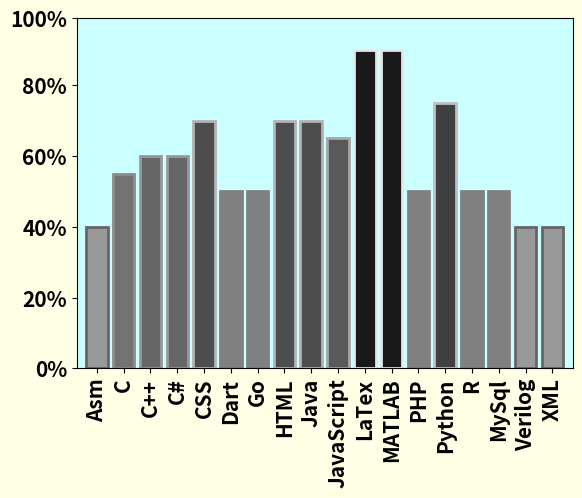
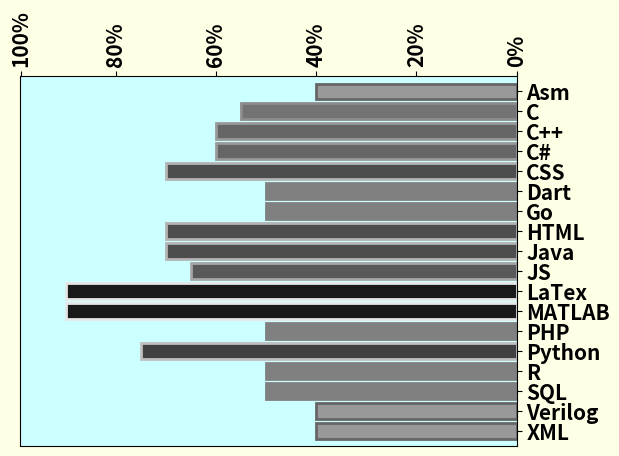

The script that saved these images, in order:
'''
from array import array
import numpy as numpy
import matplotlib.pyplot as plot
from matplotlib import style
style.use('fivethirtyeight')
x1=[40,55,60,60,70,50,50,70,70,65,90,50,75,50,90,50,40,40]                                                    #   Asm, C, C++, C#, CSS, DART, GO, HTML, JAVA, JS, LATEX, PHP, PYTHON, R, MATLAB, MYSQL, VERILOG, XML
n1 = numpy.linspace(1,18,18)
n2=[["a"],"a","a","a","a","a","a","a","a","a","a","a","a","a","a","a","a","a",]







fig1=plot.figure(figsize=(10,10))


plot.stem(n2,x1)
plot.xlim(0,19)



plot.show()















data = [[ 66386, 174296,  75131, 577908,  32015],
        [ 58230, 381139,  78045,  99308, 160454],
        [ 89135,  80552, 152558, 497981, 603535],
        [ 78415,  81858, 150656, 193263,  69638],
        [139361, 331509, 343164, 781380,  52269]]

columns = ('Freeze', 'Wind', 'Flood', 'Quake', 'Hail')
rows = ['%d year' % x for x in (100, 50, 20, 10, 5)]

values = np.arange(0, 2500, 500)
value_increment = 1000

# Get some pastel shades for the colors
colors = plt.cm.BuPu(np.linspace(0, 0.5, len(rows)))
n_rows = len(data)

index = np.arange(len(columns)) + 0.3
bar_width = 0.4

# Initialize the vertical-offset for the stacked bar chart.
y_offset = np.zeros(len(columns))

# Plot bars and create text labels for the table
cell_text = []
for row in range(n_rows):
    plt.bar(index, data[row], bar_width, bottom=y_offset, color=colors[row])
    y_offset = y_offset + data[row]
    cell_text.append(['%1.1f' % (x / 1000.0) for x in y_offset])
# Reverse colors and text labels to display the last value at the top.
colors = colors[::-1]
cell_text.reverse()

# Add a table at the bottom of the axes
the_table = plt.table(cellText=cell_text,
                      rowLabels=rows,
                      rowColours=colors,
                      colLabels=columns,
                      loc='bottom')

# Adjust layout to make room for the table:
plt.subplots_adjust(left=0.2, bottom=0.2)

plt.ylabel("Loss in ${0}'s".format(value_increment))
plt.yticks(values * value_increment, ['%d' % val for val in values])
plt.xticks([])
plt.title('Loss by Disaster')

plt.show()




import numpy as np
import matplotlib.pyplot as plt


data = [[40,55,60,60,70,50,50,70]]


columns = ['ASM', 'C', 'C++', 'C#', 'CSS', 'DART', 'GO', 'HTML']


values = np.arange(0, 120, 20)
value_increment = 1

# Get some pastel shades for the colors
colors = plt.cm.BuPu(np.linspace(0, .7, 2))
n_rows = len(data)


index = np.arange(len(columns)) + 0.3
bar_width = 0.5
print(index)
# Initialize the vertical-offset for the stacked bar chart.
y_offset = np.zeros(len(columns))

# Plot bars and create text labels for the table
cell_text = []
for row in range(n_rows):
    plt.bar(index, data[0], bar_width, bottom=y_offset, color=colors[0])
    y_offset = y_offset + data[row]

    cell_text.append(["%1.0f%%" % (x) for x in y_offset])
# Reverse colors and text labels to display the last value at the top.
colors = colors[::-1]




plt.yticks(values * value_increment, ['%d%%' % val for val in values])
print(values * value_increment, ['%d%%' % val for val in values])

x=np.linspace(0,8,7)
plt.xticks(x, columns, rotation='vertical')
#plt.xticks(np.linspace(0,8,7),columns)
plt.show()
'''


import numpy as np
import matplotlib.pyplot as plt

values = np.arange(0, 120, 20)

x = np.linspace(1,18,18)
y = [40,55,60,60,70,50,50,70,70,65,90,90,50,75,50,50,40,40]
z = [0]*len(y)
z2 = [0]*len(y)
for i in range(len(y)):
  z[i]=(1-y[i]/100,1-y[i]/100,1-y[i]/100)
  z2[i] = (y[i]/100,y[i]/100,y[i]/100)

plt.rcParams["font.weight"] = "bold"
fig = plt.figure()
fig.set_facecolor((1.0, 1.0, 0.9))
ax = plt.gca()
ax.set_facecolor((.8, 1, 1))
#z=[(1-y/100,1-y/100,1-y/100)]
labels = ['Asm', 'C', 'C++', 'C#', 'CSS', 'Dart', 'Go', 'HTML', 'Java', 'JavaScript', 'LaTex', 'MATLAB', 'PHP', 'Python', 'R', 'MySql', 'Verilog', 'XML']



for i in range(len(x)):
   plt.bar(x[i],y[i], color = z[i], edgecolor = z2[i], linewidth = 2)

# You can specify a rotation for the tick labels in degrees or with keywords.
plt.xticks(x, labels, rotation='vertical',fontsize=15)
plt.yticks([0,20,40,60,80,99,100],['0%','20%','40%','60%','80%','100%','110%'],fontsize=15)
# Pad margins so that markers don't get clipped by the axes
plt.margins(0.02,0.1)
# Tweak spacing to prevent clipping of tick-labels
plt.subplots_adjust(bottom=0.15)


plt.show()







import numpy as np
import matplotlib.pyplot as plt

values = np.arange(0, 120, 20)

x = np.linspace(1,18,18)

y = [40,55,60,60,70,50,50,70,70,65,90,90,50,75,50,50,40,40]

labels = ['Asm', 'C', 'C++', 'C#', 'CSS', 'Dart', 'Go', 'HTML', 'Java', 'JS', 'LaTex', 'MATLAB', 'PHP', 'Python', 'R', 'SQL', 'Verilog', 'XML']
z = [0]*len(y)
z2 = [0]*len(y)
for i in range(len(y)):
  z[i]=(1-y[i]/100,1-y[i]/100,1-y[i]/100)
  z2[i] = (y[i]/100,y[i]/100,y[i]/100)

plt.rcParams["font.weight"] = "bold"
fig = plt.figure()
fig.set_facecolor((1.0, 1.0, 0.9))
ax = plt.gca()
ax.set_facecolor((.8, 1, 1))
#z=[(1-y/100,1-y/100,1-y/100)]




for i in range(len(x)):
   plt.barh(x[i],y[i], color = z[i], edgecolor = z2[i], linewidth = 2)

# You can specify a rotation for the tick labels in degrees or with keywords.
plt.yticks(x, labels, rotation='horizontal',fontsize=15)
plt.xticks([0,20,40,60,80,99],['0%','20%','40%','60%','80%','100%'],fontsize=15,rotation='vertical')
# Pad margins so that markers don't get clipped by the axes
plt.margins(0.1,0.02)
# Tweak spacing to prevent clipping of tick-labels
#plt.subplots_adjust(bottom=0)
plt.gca().invert_yaxis()
plt.gca().invert_xaxis()
ax.yaxis.tick_right()
ax.xaxis.tick_top()
plt.show()